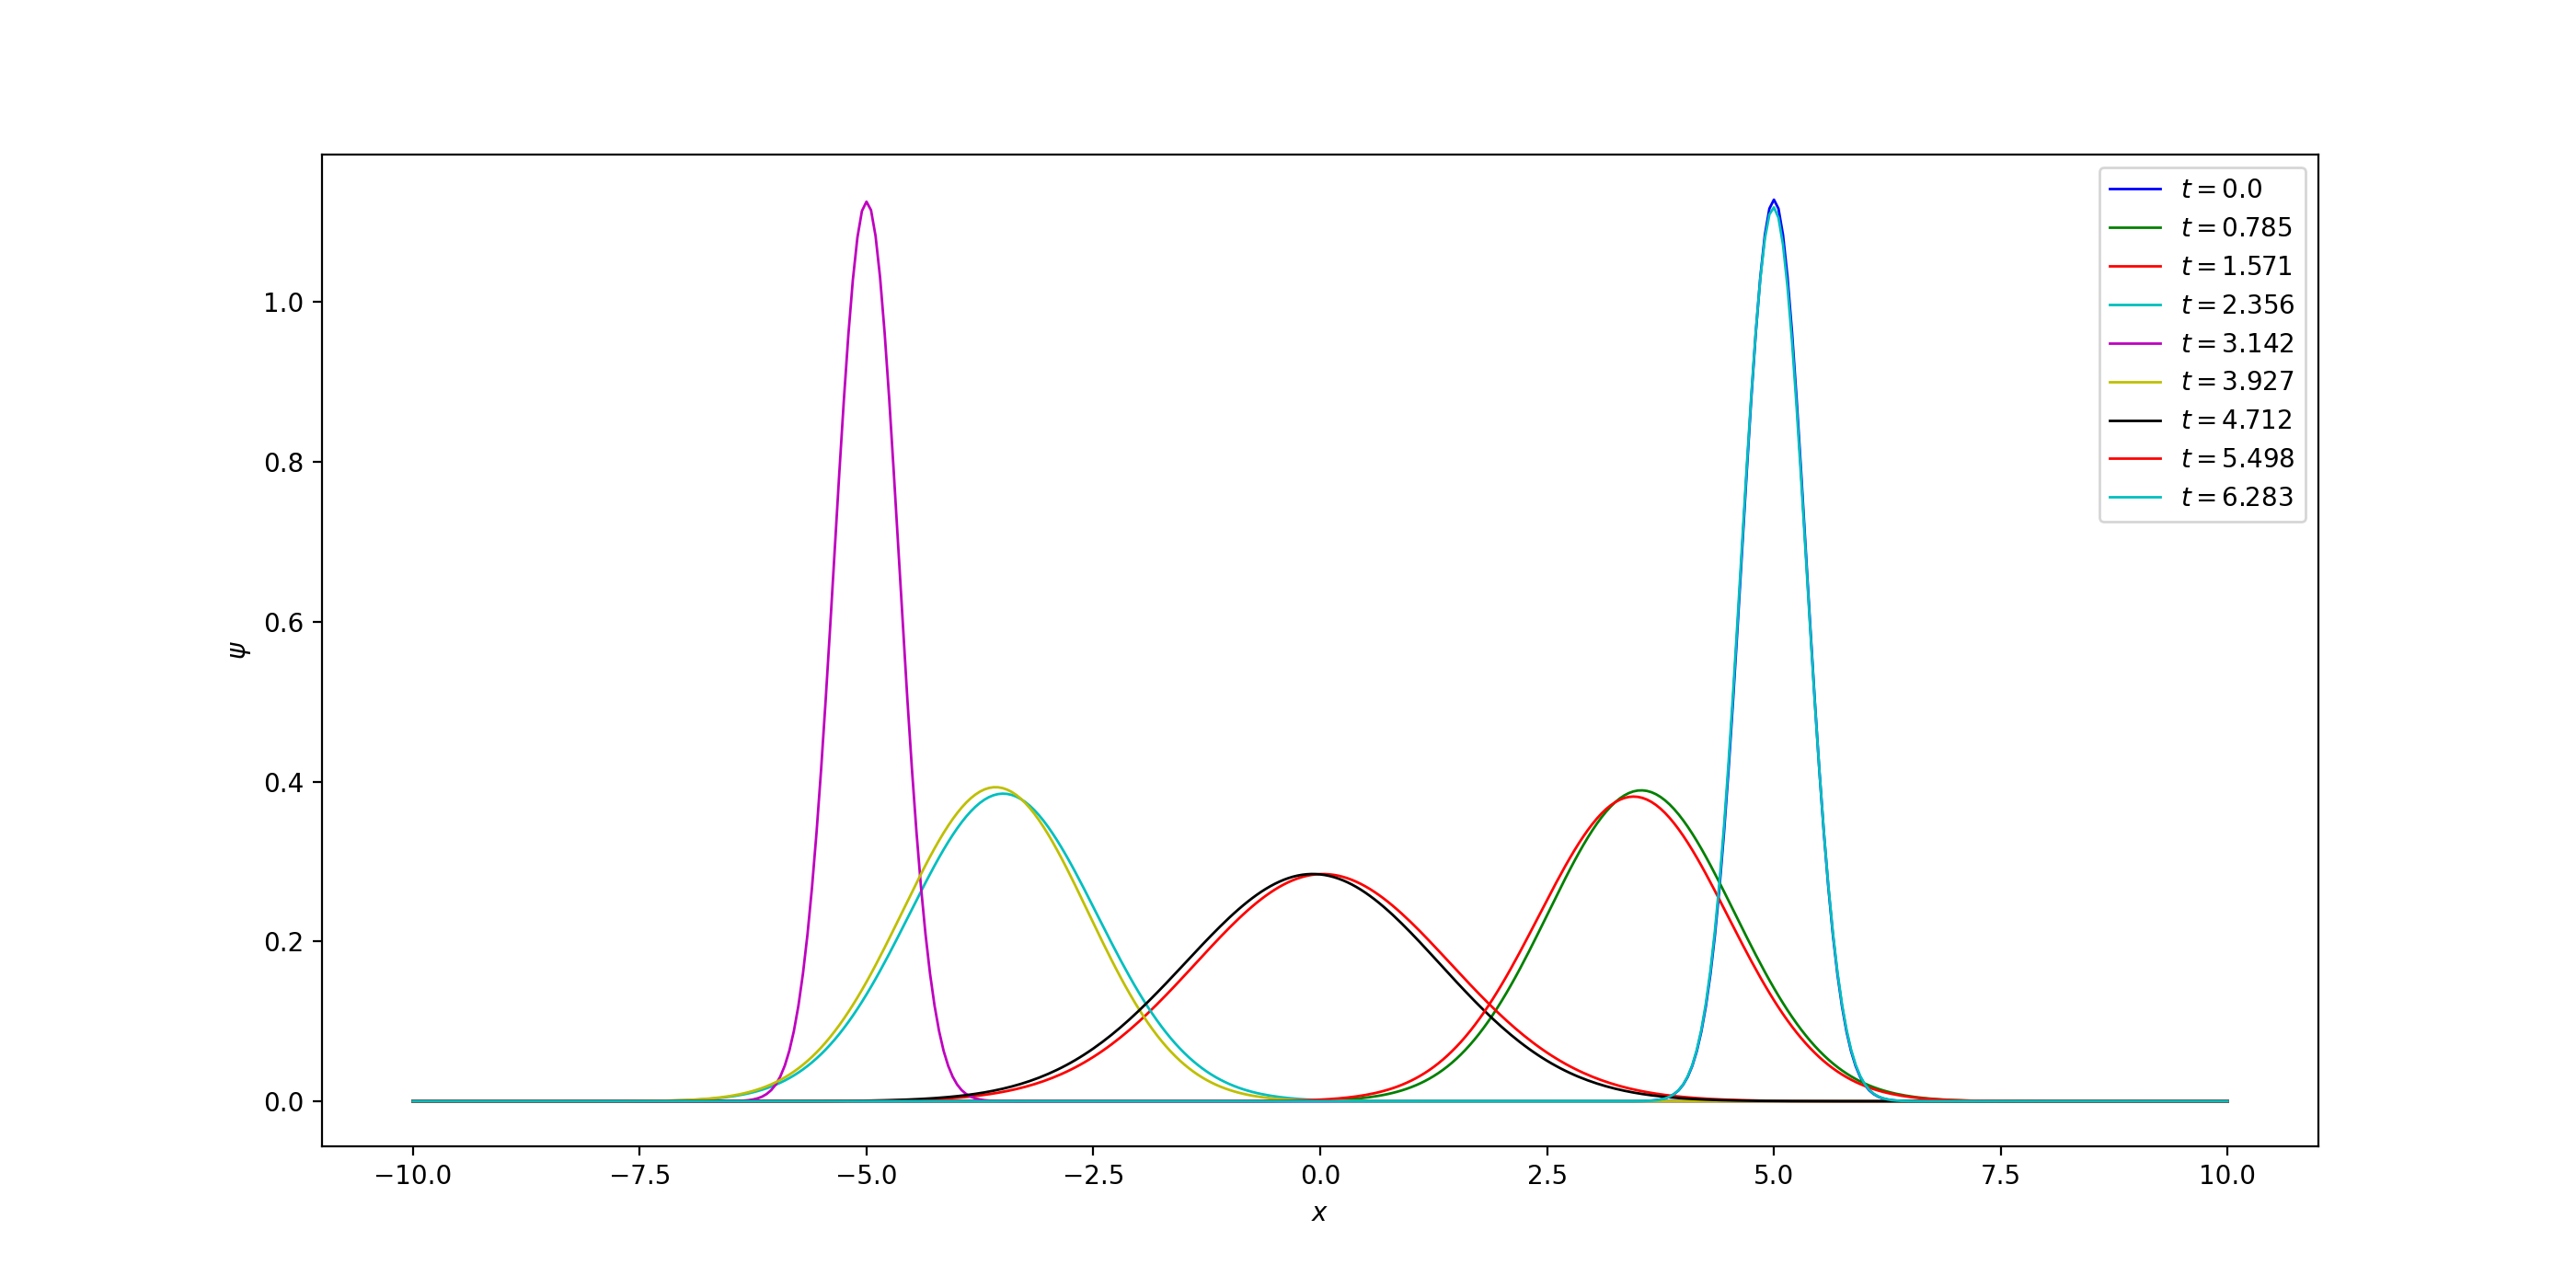

The Python source for this figure:
from typing import List
import numpy as np
import csv
import matplotlib.pyplot as plt

dx = np.float64(1) / 20
dt = np.float64(np.pi) / 3200
tMax = np.float64(2) * np.pi
xMax = np.float64(10)
xMin = np.float64(-10)
jMax = int((xMax - xMin) / dx + 0.00001)
nMax = int((tMax - 0) / dt + 0.00001)
tToLogs = [np.float64(np.pi) * k / 4 for k in range(9)]

x0 = np.float64(5)
dataFileName = "data12_2.csv"


def t(n: int) -> np.float64:
    return n * dt


def x(j: int) -> np.float64:
    return xMin + j * dx


xs = [x(j) for j in range(jMax + 1)]


def V(x: np.float64) -> np.float64:
    return x * x / 2


def dPsidX(values: np.ndarray, j: int) -> np.float64:
    return (values[(j + 1) % jMax] - values[j % jMax]) / dx


def d2PsidX2(values: np.ndarray, j: int) -> np.float64:
    return (dPsidX(values, j) - dPsidX(values, j - 1)) / dx


def H(values: np.ndarray, j: int) -> np.float64:
    return -d2PsidX2(values, j) / 2 + V(x(j)) * values[j]


def initialReal(x: np.float64) -> np.float64:
    return np.sqrt(2) * np.exp(-2 * (x - x0) *
                               (x - x0)) / np.power(np.pi, 1 / 4)


def updateReal(real, imag):
    return real + dt * np.array([H(imag, j) for j in range(jMax + 1)])


def updateImag(real, imag):
    return imag + dt * np.array([-H(real, j) for j in range(jMax + 1)])


def isToLog(n: int) -> bool:
    for tToLog in tToLogs:
        if np.abs(t(n) - tToLog) < dt / 2:
            return True
    return False


def logData(real: np.ndarray, imag: np.ndarray, imagPrev: np.ndarray):
    with open(dataFileName, "a") as file:
        writer = csv.writer(file, quoting=csv.QUOTE_NONNUMERIC)
        writer.writerow(probabilityDensity(real, imag, imagPrev))


def probabilityDensity(real: np.ndarray, imag: np.ndarray,
                       imagPrev: np.ndarray) -> np.ndarray:
    return real * real + imag * imagPrev


real = np.array([initialReal(x(j)) for j in range(jMax + 1)])
imag = np.zeros(jMax + 1, dtype=np.float64)
n = 0

if isToLog(n):
    logData(real, imag, imag)

for n in range(nMax):
    imagPrev = np.copy(imag)
    real = updateReal(real, imag)
    imag = updateImag(real, imag)
    n += 1
    if isToLog(n):
        logData(real, imag, imagPrev)

figure = plt.figure(figsize=(14, 7))
axes = figure.add_subplot(111, xlabel="$x$", ylabel="$\psi$")

colors = ["b", "g", "r", "c", "m", "y", "k", "r", "c"]
with open(dataFileName, "r") as f:
    reader = csv.reader(f)
    for t_, line, color in zip(tToLogs, reader, colors):
        psis = [np.float64(value) for value in line]
        axes.plot(xs,
                  psis,
                  marker=".",
                  markersize=0.0,
                  linewidth=1.0,
                  color=color,
                  label="$t={}$".format(round(t_, 3)))

axes.legend()
plt.show()
